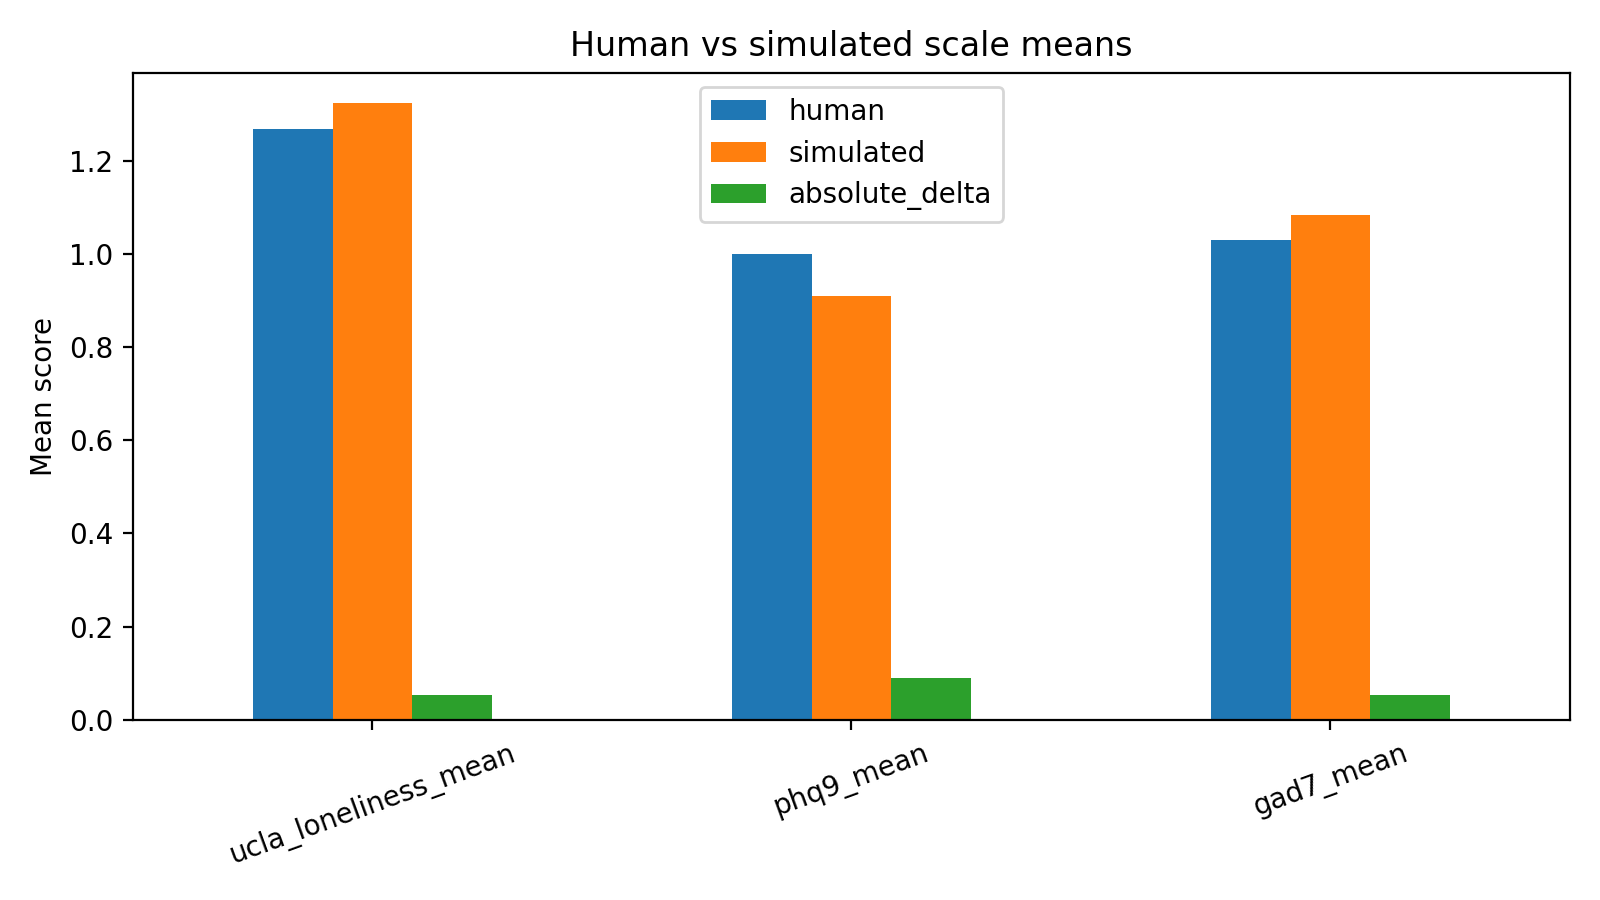

Source data for this figure (header and first rows):
scale, human, simulated, absolute_delta
ucla_loneliness_mean, 1.269, 1.323, 0.0538
phq9_mean, 1.0, 0.91, 0.09001
gad7_mean, 1.031, 1.083, 0.05244
